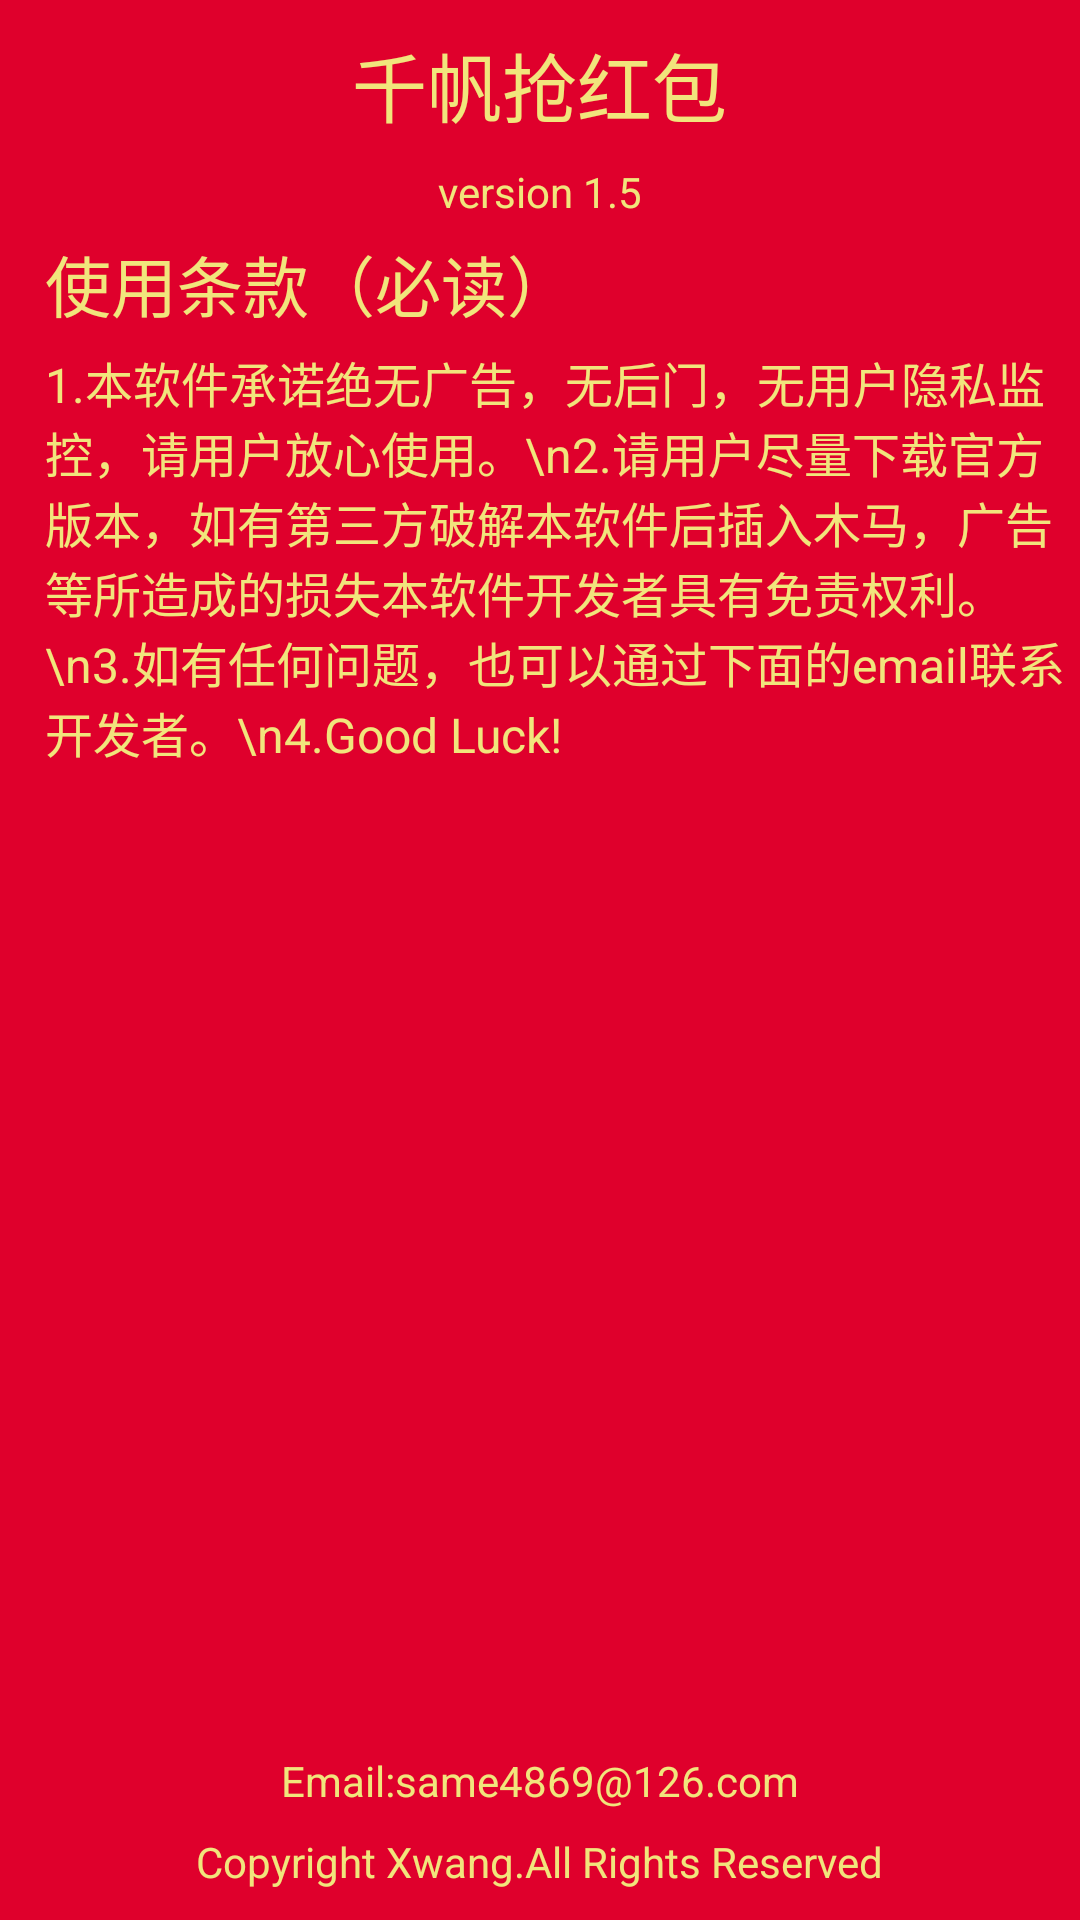

Produce the Android XML layout that renders to this screen, including the resource entries it uses.
<!-- AndroidManifest.xml: activity theme android:Theme.NoTitleBar -->
<!-- res/layout/activity_about.xml -->
<?xml version="1.0" encoding="utf-8"?>
<RelativeLayout xmlns:android="http://schemas.android.com/apk/res/android"
    android:layout_width="match_parent"
    android:layout_height="match_parent"
    android:background="#df002c" >


    <TextView
        android:id="@+id/app_name"
        android:layout_width="wrap_content"
        android:layout_height="wrap_content"
        android:layout_centerHorizontal="true"
        android:layout_alignParentTop="true"
        android:layout_marginTop="10dp"
        android:text="@string/app_name"
        android:textColor="#f1e57c"
        android:textSize="25sp" />

    <TextView
        android:id="@+id/version_name"
        android:layout_width="wrap_content"
        android:layout_height="wrap_content"
        android:layout_below="@id/app_name"
        android:layout_centerHorizontal="true"
        android:layout_marginTop="8dp"
        android:text="version 1.5"
        android:textColor="#f1e57c" />

    <ScrollView
        android:layout_width="match_parent"
        android:layout_height="match_parent"
        android:layout_above="@+id/copyright"
        android:layout_below="@+id/version_name"
        android:layout_margin="5dp" >

        <LinearLayout
            android:layout_width="match_parent"
            android:layout_height="wrap_content"
            android:orientation="vertical" >

            <TextView
                android:layout_width="wrap_content"
                android:layout_height="wrap_content"
                android:layout_marginLeft="10dp"
                android:text="使用条款（必读）"
                android:textColor="#f1e57c"
                android:textSize="22sp" />

            <TextView
                android:layout_width="wrap_content"
                android:layout_height="wrap_content"
                android:layout_marginLeft="10dp"
                android:layout_marginTop="5dp"
                android:text="1.本软件承诺绝无广告，无后门，无用户隐私监控，请用户放心使用。\n2.请用户尽量下载官方版本，如有第三方破解本软件后插入木马，广告等所造成的损失本软件开发者具有免责权利。\n3.如有任何问题，也可以通过下面的email联系开发者。\n4.Good Luck!"
                android:textColor="#f1e57c"
                android:textSize="16sp" />
        </LinearLayout>
    </ScrollView>

    <TextView
        android:id="@+id/copyright"
        android:layout_width="wrap_content"
        android:layout_height="wrap_content"
        android:layout_above="@+id/about_author"
        android:layout_centerHorizontal="true"
        android:layout_marginBottom="8dp"
        android:text="Email:same4869@126.com"
        android:textColor="#f1e57c" />

    <TextView
        android:id="@+id/about_author"
        android:layout_width="wrap_content"
        android:layout_height="wrap_content"
        android:layout_alignParentBottom="true"
        android:layout_centerHorizontal="true"
        android:layout_marginBottom="10dp"
        android:text="Copyright Xwang.All Rights Reserved"
        android:textColor="#f1e57c"
        android:textSize="14sp" />

</RelativeLayout>
<!-- resources referenced by this layout -->
<resources>
  <string name="app_name">千帆抢红包</string>
</resources>
